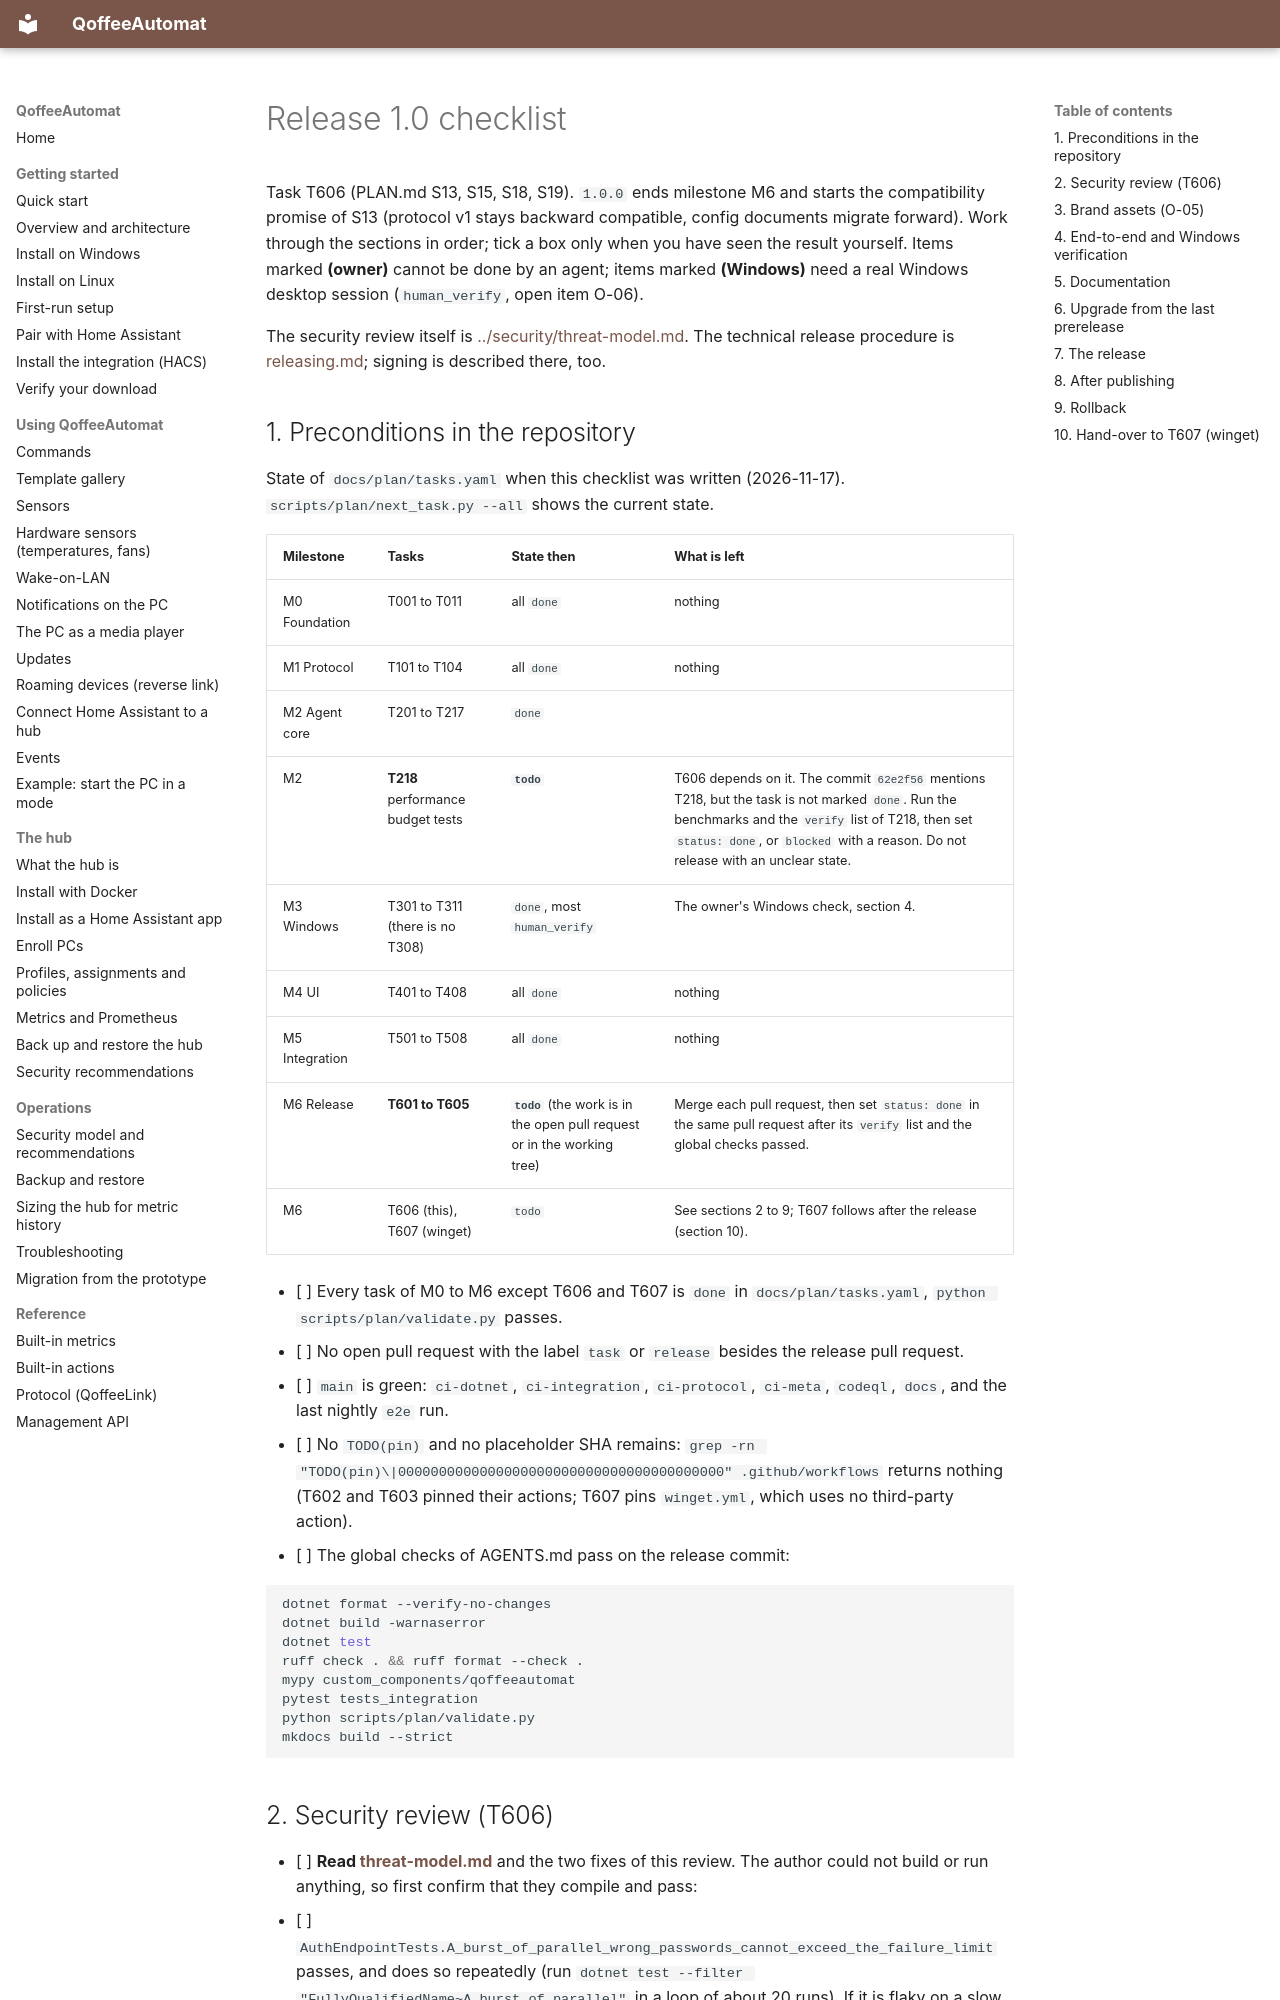

repository: toeck98/QoffeeAutomat · page: maintainers/release-1.0-checklist/index.html · generator: mkdocs

# Release 1.0 checklist

Task T606 (PLAN.md S13, S15, S18, S19). `1.0.0` ends milestone M6 and starts the compatibility promise of S13 (protocol v1 stays
backward compatible, config documents migrate forward). Work through the sections in order; tick a box only when you have seen
the result yourself. Items marked **(owner)** cannot be done by an agent; items marked **(Windows)** need a real Windows desktop
session (`human_verify`, open item O-06).

The security review itself is [../security/threat-model.md](../security/threat-model.md). The technical release procedure is
[releasing.md](releasing.md); signing is described there, too.

## 1. Preconditions in the repository

State of `docs/plan/tasks.yaml` when this checklist was written (2026-11-17). `scripts/plan/next_task.py --all` shows the current
state.

| Milestone | Tasks | State then | What is left |
|-----------|-------|------------|--------------|
| M0 Foundation | T001 to T011 | all `done` | nothing |
| M1 Protocol | T101 to T104 | all `done` | nothing |
| M2 Agent core | T201 to T217 | `done` | |
| M2 | **T218** performance budget tests | **`todo`** | T606 depends on it. The commit `62e2f56` mentions T218, but the task is not marked `done`. Run the benchmarks and the `verify` list of T218, then set `status: done`, or `blocked` with a reason. Do not release with an unclear state. |
| M3 Windows | T301 to T311 (there is no T308) | `done`, most `human_verify` | The owner's Windows check, section 4. |
| M4 UI | T401 to T408 | all `done` | nothing |
| M5 Integration | T501 to T508 | all `done` | nothing |
| M6 Release | **T601 to T605** | **`todo`** (the work is in the open pull request or in the working tree) | Merge each pull request, then set `status: done` in the same pull request after its `verify` list and the global checks passed. |
| M6 | T606 (this), T607 (winget) | `todo` | See sections 2 to 9; T607 follows after the release (section 10). |

- [ ] Every task of M0 to M6 except T606 and T607 is `done` in `docs/plan/tasks.yaml`, `python scripts/plan/validate.py` passes.
- [ ] No open pull request with the label `task` or `release` besides the release pull request.
- [ ] `main` is green: `ci-dotnet`, `ci-integration`, `ci-protocol`, `ci-meta`, `codeql`, `docs`, and the last nightly `e2e` run.
- [ ] No `TODO(pin)` and no placeholder SHA remains: `grep -rn "TODO(pin)\|0000000000000000000000000000000000000000" .github/workflows`
      returns nothing (T602 and T603 pinned their actions; T607 pins `winget.yml`, which uses no third-party action).
- [ ] The global checks of AGENTS.md pass on the release commit:

  ```bash
  dotnet format --verify-no-changes
  dotnet build -warnaserror
  dotnet test
  ruff check . && ruff format --check .
  mypy custom_components/qoffeeautomat
  pytest tests_integration
  python scripts/plan/validate.py
  mkdocs build --strict
  ```
